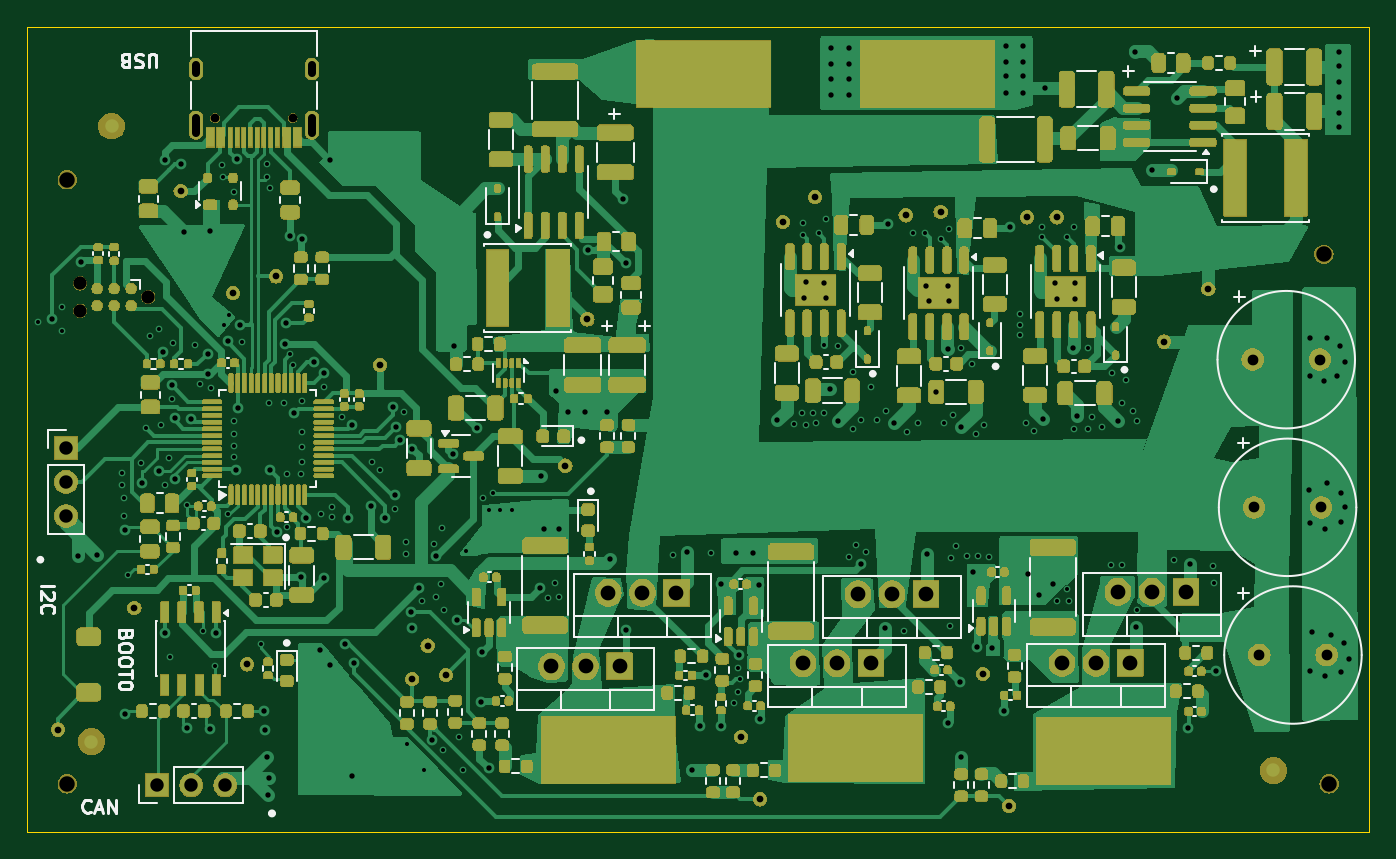
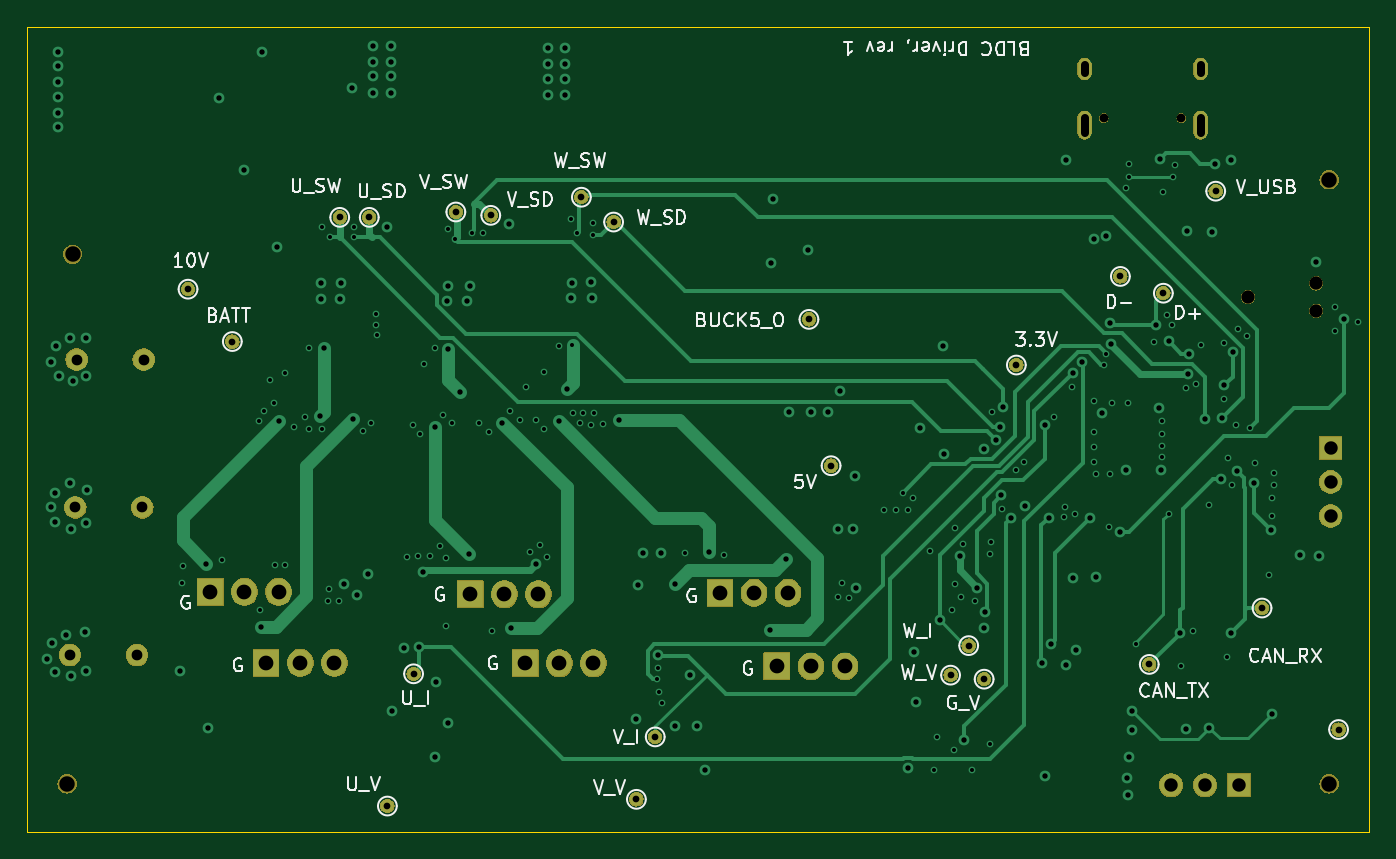
Circuit board: 11 layer files. Board 100.0 x 60.0 mm.
- bottom_copper: bldc_project-B_Cu.gbl (24096 bytes)
- bottom_mask: bldc_project-B_Mask.gbs (48663 bytes)
- paste: bldc_project-B_Paste.gbp (535 bytes)
- bottom_silk: bldc_project-B_Silkscreen.gbo (46349 bytes)
- outline: bldc_project-Edge_Cuts.gm1 (695 bytes)
- top_copper: bldc_project-F_Cu.gtl (106650 bytes)
- top_mask: bldc_project-F_Mask.gts (428230 bytes)
- paste: bldc_project-F_Paste.gtp (16971 bytes)
- top_silk: bldc_project-F_Silkscreen.gto (52891 bytes)
- drill: bldc_project-NPTH.drl (631 bytes)
- drill: bldc_project-PTH.drl (6424 bytes)

=== bottom_copper: bldc_project-B_Cu.gbl (24096 bytes, source omitted) ===
=== bottom_mask: bldc_project-B_Mask.gbs (48663 bytes, source omitted) ===
=== paste: bldc_project-B_Paste.gbp ===
G04 #@! TF.GenerationSoftware,KiCad,Pcbnew,8.0.4-8.0.4-0~ubuntu22.04.1*
G04 #@! TF.CreationDate,2024-08-24T23:14:06+02:00*
G04 #@! TF.ProjectId,bldc_project,626c6463-5f70-4726-9f6a-6563742e6b69,rev?*
G04 #@! TF.SameCoordinates,Original*
G04 #@! TF.FileFunction,Paste,Bot*
G04 #@! TF.FilePolarity,Positive*
%FSLAX46Y46*%
G04 Gerber Fmt 4.6, Leading zero omitted, Abs format (unit mm)*
G04 Created by KiCad (PCBNEW 8.0.4-8.0.4-0~ubuntu22.04.1) date 2024-08-24 23:14:06*
%MOMM*%
%LPD*%
G01*
G04 APERTURE LIST*
G04 APERTURE END LIST*
M02*

=== bottom_silk: bldc_project-B_Silkscreen.gbo (46349 bytes, source omitted) ===
=== outline: bldc_project-Edge_Cuts.gm1 ===
G04 #@! TF.GenerationSoftware,KiCad,Pcbnew,8.0.4-8.0.4-0~ubuntu22.04.1*
G04 #@! TF.CreationDate,2024-08-24T23:14:06+02:00*
G04 #@! TF.ProjectId,bldc_project,626c6463-5f70-4726-9f6a-6563742e6b69,rev?*
G04 #@! TF.SameCoordinates,Original*
G04 #@! TF.FileFunction,Profile,NP*
%FSLAX46Y46*%
G04 Gerber Fmt 4.6, Leading zero omitted, Abs format (unit mm)*
G04 Created by KiCad (PCBNEW 8.0.4-8.0.4-0~ubuntu22.04.1) date 2024-08-24 23:14:06*
%MOMM*%
%LPD*%
G01*
G04 APERTURE LIST*
G04 #@! TA.AperFunction,Profile*
%ADD10C,0.100000*%
G04 #@! TD*
G04 APERTURE END LIST*
D10*
X41200000Y-80500000D02*
X141200000Y-80500000D01*
X141200000Y-140500000D01*
X41200000Y-140500000D01*
X41200000Y-80500000D01*
M02*

=== top_copper: bldc_project-F_Cu.gtl (106650 bytes, source omitted) ===
=== top_mask: bldc_project-F_Mask.gts (428230 bytes, source omitted) ===
=== paste: bldc_project-F_Paste.gtp (16971 bytes, source omitted) ===
=== top_silk: bldc_project-F_Silkscreen.gto (52891 bytes, source omitted) ===
=== drill: bldc_project-NPTH.drl ===
M48
; DRILL file {KiCad 8.0.4-8.0.4-0~ubuntu22.04.1} date 2024-08-24T23:14:54+0200
; FORMAT={-:-/ absolute / metric / decimal}
; #@! TF.CreationDate,2024-08-24T23:14:54+02:00
; #@! TF.GenerationSoftware,Kicad,Pcbnew,8.0.4-8.0.4-0~ubuntu22.04.1
; #@! TF.FileFunction,NonPlated,1,4,NPTH
FMAT,2
METRIC
; #@! TA.AperFunction,NonPlated,NPTH,ComponentDrill
T1C0.650
; #@! TA.AperFunction,NonPlated,NPTH,ComponentDrill
T2C0.991
; #@! TA.AperFunction,NonPlated,NPTH,ComponentDrill
T3C1.152
%
G90
G05
T1
X55.21Y-87.3
X60.99Y-87.3
T2
X45.16Y-99.619
X45.16Y-101.651
X50.24Y-100.635
T3
X44.2Y-91.9
X44.2Y-136.9
X137.8Y-97.45
X138.2Y-136.9
M30

=== drill: bldc_project-PTH.drl (6424 bytes, source omitted) ===
